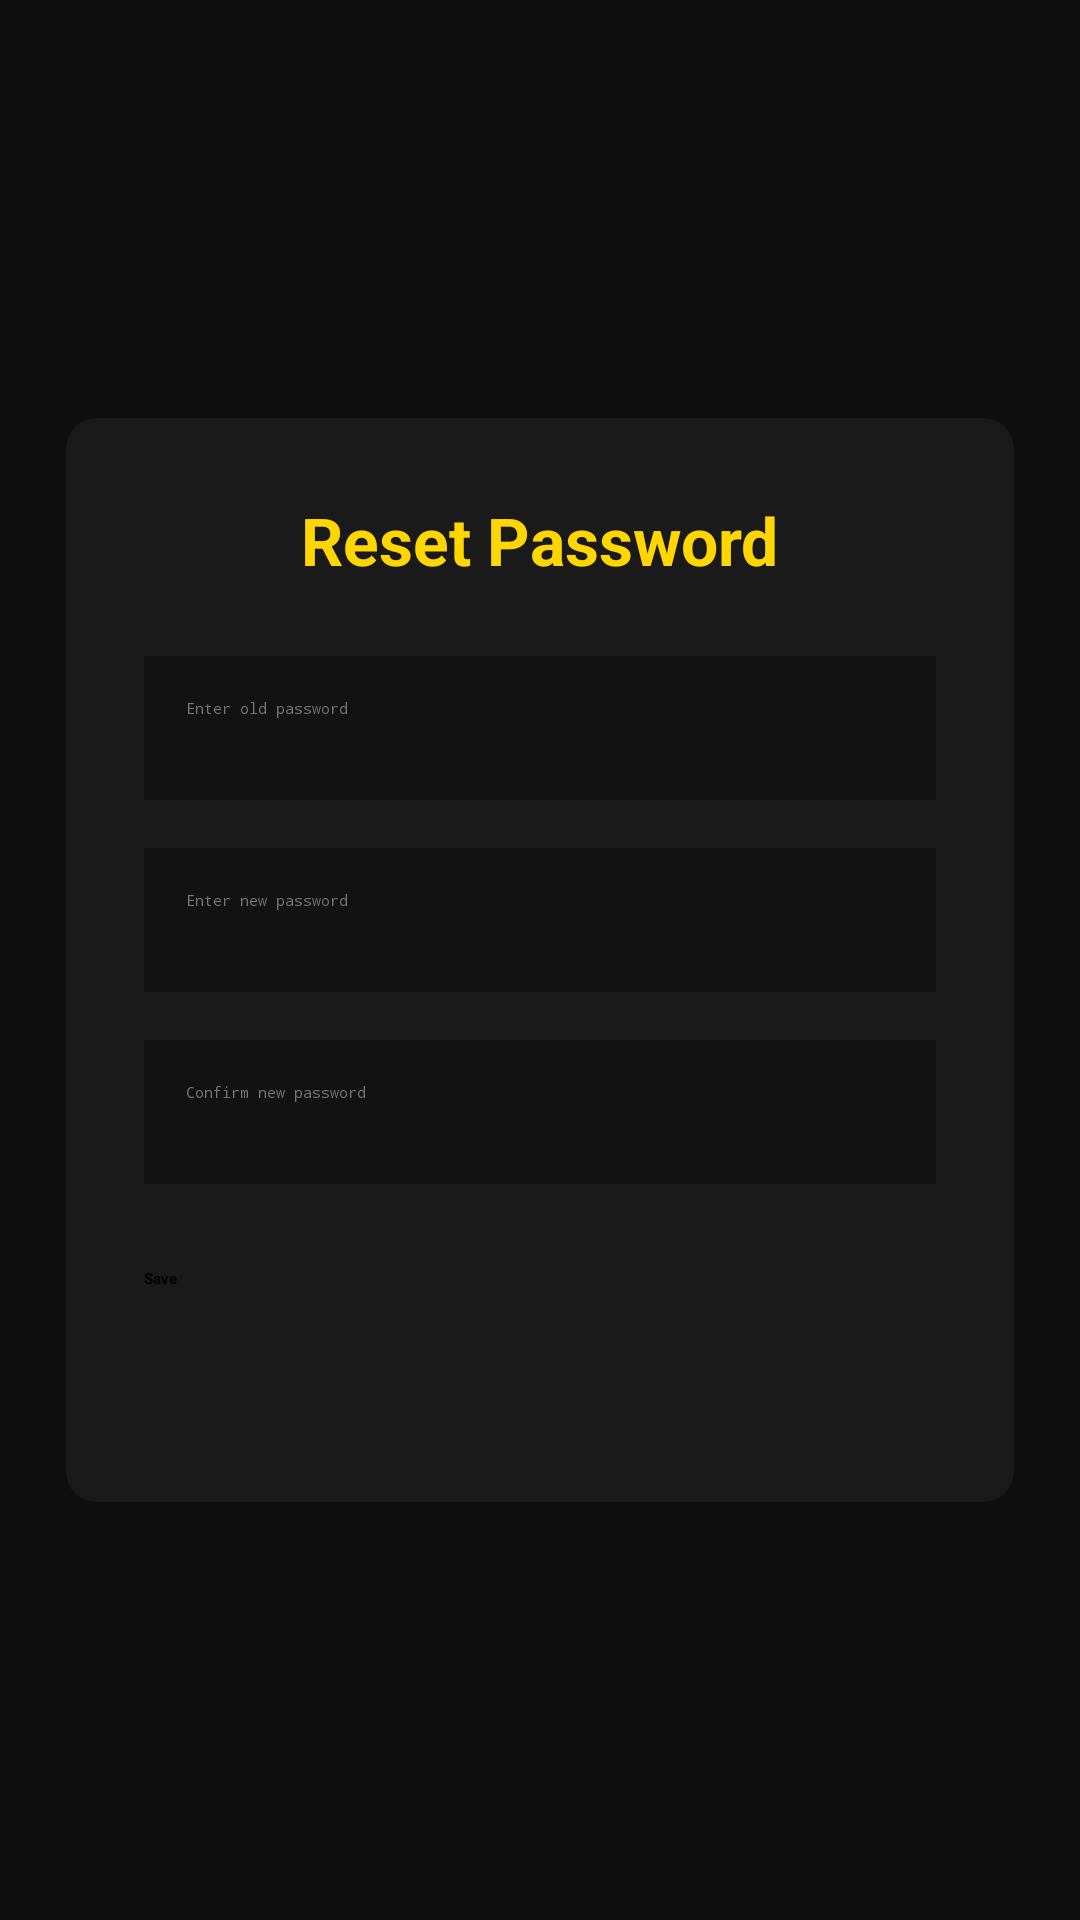

Android layout source for this screen:
<!-- AndroidManifest.xml: application theme Theme.Horoqih -->
<!-- res/layout/activity_reset_password.xml -->
<?xml version="1.0" encoding="utf-8"?>
<ScrollView android:background="#ff0e0e0e" android:layout_width="fill_parent" android:layout_height="fill_parent" android:fillViewport="true"
  xmlns:android="http://schemas.android.com/apk/res/android" xmlns:app="http://schemas.android.com/apk/res-auto">
    <LinearLayout android:gravity="center" android:orientation="vertical" android:padding="22.0dip" android:layout_width="fill_parent" android:layout_height="fill_parent">
        <androidx.cardview.widget.CardView android:layout_width="fill_parent" android:layout_height="wrap_content" app:cardBackgroundColor="#ff1a1a1a" app:cardCornerRadius="10.0dip" app:cardElevation="0.0dip">
            <LinearLayout android:orientation="vertical" android:padding="26.0dip" android:layout_width="fill_parent" android:layout_height="wrap_content">
                <TextView android:textSize="22.0sp" android:textStyle="bold" android:textColor="#ffffd600" android:layout_gravity="center" android:paddingBottom="24.0dip" android:layout_width="wrap_content" android:layout_height="wrap_content" android:text="Reset Password" />
                <EditText android:textColor="#ffffffff" android:textColorHint="#ff777777" android:id="@id/oldPassword" android:background="#ff121212" android:padding="14.0dip" android:layout_width="fill_parent" android:layout_height="48.0dip" android:layout_marginBottom="16.0dip" android:hint="Enter old password" android:inputType="textPassword" />
                <EditText android:textColor="#ffffffff" android:textColorHint="#ff777777" android:id="@id/newPassword" android:background="#ff121212" android:padding="14.0dip" android:layout_width="fill_parent" android:layout_height="48.0dip" android:layout_marginBottom="16.0dip" android:hint="Enter new password" android:inputType="textPassword" />
                <EditText android:textColor="#ffffffff" android:textColorHint="#ff777777" android:id="@id/confirmPassword" android:background="#ff121212" android:padding="14.0dip" android:layout_width="fill_parent" android:layout_height="48.0dip" android:layout_marginBottom="28.0dip" android:hint="Confirm new password" android:inputType="textPassword" />
                <Button android:textStyle="bold" android:textColor="#ff000000" android:id="@id/btnSave" android:layout_width="fill_parent" android:layout_height="52.0dip" android:text="Save" android:backgroundTint="#ffffd600" />
            </LinearLayout>
        </androidx.cardview.widget.CardView>
    </LinearLayout>
</ScrollView>
<!-- resources referenced by this layout -->
<resources>

</resources>
